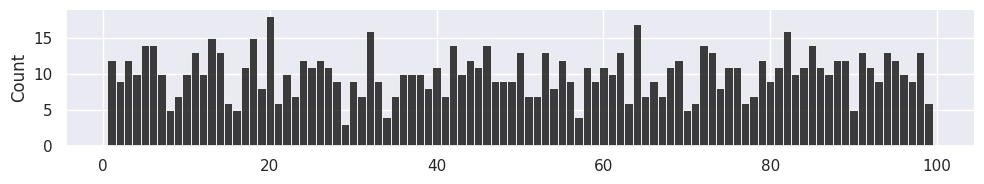
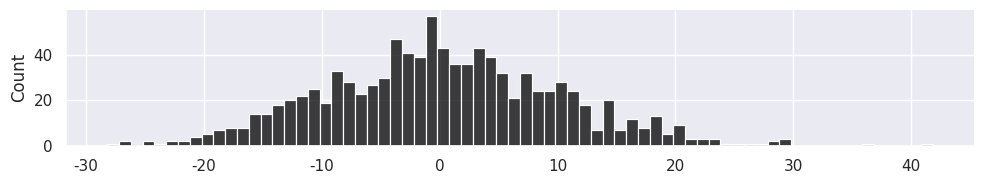
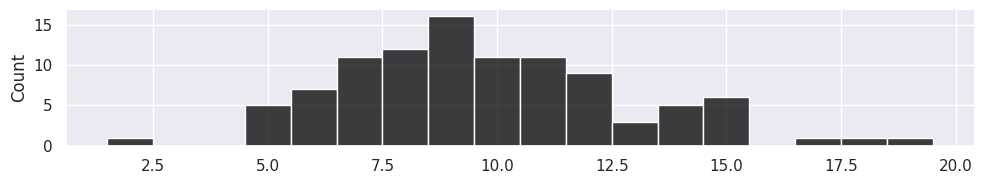
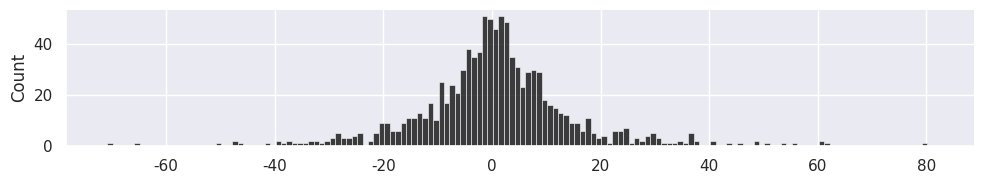

The matplotlib source for these figures, in order:
# -*- coding: utf-8 -*-
"""
Plot barchart of random numbers
"""

__author__ = "Brendan Harmon"
__copyright__ = 'Copyright 20122, Algorithmic Landscapes'
__email__ =  "brendan.harmon@gmail.com"
__license__ = "GPLv3"
__version__ = "0.0.1"

# import libraries
import seaborn as sns
import matplotlib.pyplot as plt
import numpy as np

# set theme
sns.set_theme(style="darkgrid")

# initialize random number generator
rng = np.random.default_rng(1234)

# plot random integers
z = rng.integers(1, 100, 1000)
ax = sns.displot(
    x=z, color='black',
    discrete=True,
    height=2,
    aspect=5/1
    )
# ax.set(ylabel=None)
plt.savefig(
    'random-integer-distribution.pdf',
    dpi=300,
    bbox_inches='tight',
    pad_inches=0
    )

# plot normal distribution
z = rng.normal(0, 10, 1000) 
ax = sns.displot(
    x=z, color='black',
    discrete=True,
    height=2,
    aspect=5/1
    )
# ax.set(ylabel=None)
plt.savefig(
    'random-normal-distribution.pdf',
    dpi=300,
    bbox_inches='tight',
    pad_inches=0
    )

# plot normal distribution
z = rng.poisson(10, 100)
ax = sns.displot(
    x=z, color='black',
    discrete=True,
    height=2,
    aspect=5/1
    )
# ax.set(ylabel=None)
plt.savefig(
    'random-poisson-distribution.pdf',
    dpi=300,
    bbox_inches='tight',
    pad_inches=0
    )

# plot laplace distribution
z = rng.laplace(0, 10, 1000)
ax = sns.displot(
    x=z, color='black',
    discrete=True,
    height=2,
    aspect=5/1
    )
# ax.set(ylabel=None)
plt.savefig(
    'random-laplace-distribution.pdf',
    dpi=300,
    bbox_inches='tight',
    pad_inches=0
    )




